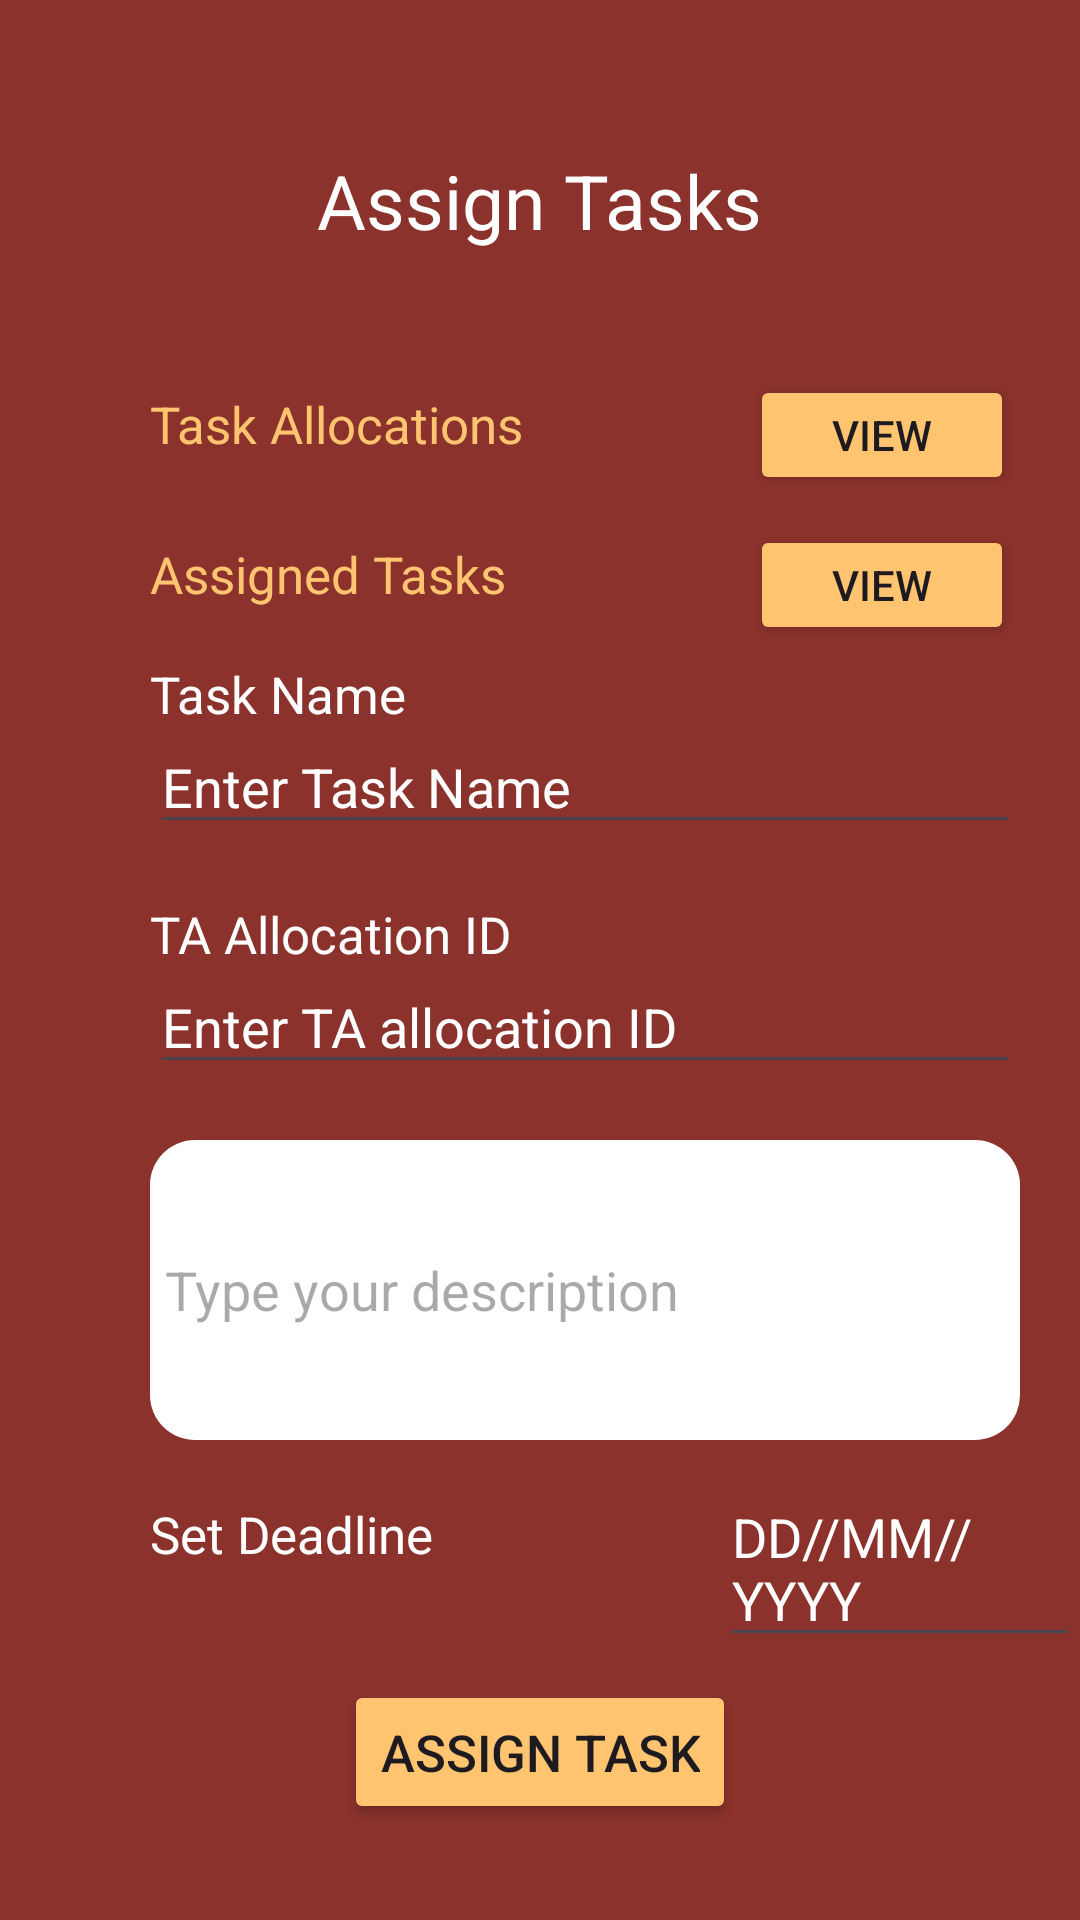

Reconstruct the res/layout file that produces this screen, plus the resources it refers to.
<!-- AndroidManifest.xml: application theme Theme.TALDManagementSystem -->
<!-- res/layout/activity_assign_tasks.xml -->
<?xml version="1.0" encoding="utf-8"?>
<RelativeLayout xmlns:android="http://schemas.android.com/apk/res/android"
    xmlns:app="http://schemas.android.com/apk/res-auto"
    xmlns:tools="http://schemas.android.com/tools"
    android:layout_width="match_parent"
    android:layout_height="match_parent"
    tools:context=".AssignTasks"
    android:background="#8B322C">

    <TextView
        android:id="@+id/text1"
        android:layout_width="wrap_content"
        android:layout_height="wrap_content"
        android:text="Assign Tasks"
        android:textColor="@color/white"
        android:textSize="25dp"
        android:layout_centerHorizontal="true"
        android:layout_marginTop="50dp"
        />

    <TextView
        android:id="@+id/text2"
        android:layout_width="wrap_content"
        android:layout_height="wrap_content"
        android:text="Task Allocations"
        android:textColor="#FFC470"
        android:textSize="17dp"
        android:layout_marginTop="130dp"
        android:layout_marginLeft="50dp"/>

    <Button
        android:id="@+id/btn2"
        android:layout_width="wrap_content"
        android:layout_height="40dp"
        android:backgroundTint="#FFC470"
        android:text="View"
        android:layout_marginTop="125dp"
        android:layout_marginLeft="250dp"
        />

    <TextView
        android:id="@+id/text5"
        android:layout_width="wrap_content"
        android:layout_height="wrap_content"
        android:text="Assigned Tasks"
        android:textColor="#FFC470"
        android:textSize="17dp"
        android:layout_marginTop="180dp"
        android:layout_marginLeft="50dp"/>

    <Button
        android:id="@+id/btn3"
        android:layout_width="wrap_content"
        android:layout_height="40dp"
        android:backgroundTint="#FFC470"
        android:text="View"
        android:layout_marginTop="175dp"
        android:layout_marginLeft="250dp"
        />


    <TextView
        android:id="@+id/text3"
        android:layout_width="wrap_content"
        android:layout_height="wrap_content"
        android:text="Task Name"
        android:layout_marginTop="220dp"
        android:textColor="@color/white"
        android:textSize="17dp"
        android:layout_alignStart="@id/text2"
        />

    <EditText
        android:id="@+id/edit1"
        android:layout_width="match_parent"
        android:layout_height="wrap_content"
        android:layout_marginRight="20dp"
        android:hint="Enter Task Name"
        android:textColorHint="@color/white"
        android:layout_marginTop="240dp"
        android:layout_alignStart="@id/text3"
        />

    <TextView
        android:id="@+id/text4"
        android:layout_width="wrap_content"
        android:layout_height="wrap_content"
        android:layout_marginTop="300dp"
        android:text="TA Allocation ID"
        android:textColor="@color/white"
        android:layout_alignStart="@id/text3"
        android:textSize="17dp"
        />


    <EditText
        android:id="@+id/edit2"
        android:layout_width="match_parent"
        android:layout_height="wrap_content"
        android:hint="Enter TA allocation ID"
        android:textColorHint="@color/white"
        android:layout_marginTop="320dp"
        android:layout_alignStart="@id/text4"
        android:layout_marginRight="20dp"
        />


    <EditText
        android:id="@+id/edit3"
        android:layout_width="match_parent"
        android:layout_height="100dp"
        android:background="@drawable/rounded"
        android:hint="Type your description"
        android:layout_marginRight="20dp"
        android:layout_alignStart="@id/text4"
        android:layout_marginTop="380dp"
        android:padding="5dp"

        />

    <TextView
        android:id="@+id/text6"
        android:layout_width="wrap_content"
        android:layout_height="wrap_content"
        android:text="Set Deadline"
        android:layout_alignStart="@id/edit3"
        android:textColor="@color/white"
        android:textSize="17dp"
        android:layout_marginTop="500dp"/>

    <EditText
        android:id="@+id/edit4"
        android:layout_width="wrap_content"
        android:layout_height="wrap_content"
        android:hint="DD//MM//YYYY"
        android:layout_marginTop="490dp"
        android:layout_marginLeft="240dp"
        android:textColorHint="@color/white"/>


    <Button
        android:id="@+id/btn1"
        android:layout_width="wrap_content"
        android:layout_height="wrap_content"
        android:backgroundTint="#FFC470"
        android:text="Assign Task"
        android:textSize="17dp"
        android:layout_centerHorizontal="true"
        android:layout_marginTop="560dp"
        />

</RelativeLayout>
<!-- resources referenced by this layout -->
<resources>
  <color name="white">#FFFFFFFF</color>
  <!-- drawable rounded (drawable) -->
  <?xml version="1.0" encoding="utf-8"?>
  <shape xmlns:android="http://schemas.android.com/apk/res/android">
      <corners android:radius="15dp"/>
  
      <solid android:color="@color/white"/>
  </shape>
  <style name="Theme.TALDManagementSystem" parent="Base.Theme.TALDManagementSystem" />
  <style name="Base.Theme.TALDManagementSystem" parent="Theme.Material3.DayNight.NoActionBar">
          
          
      </style>
</resources>
